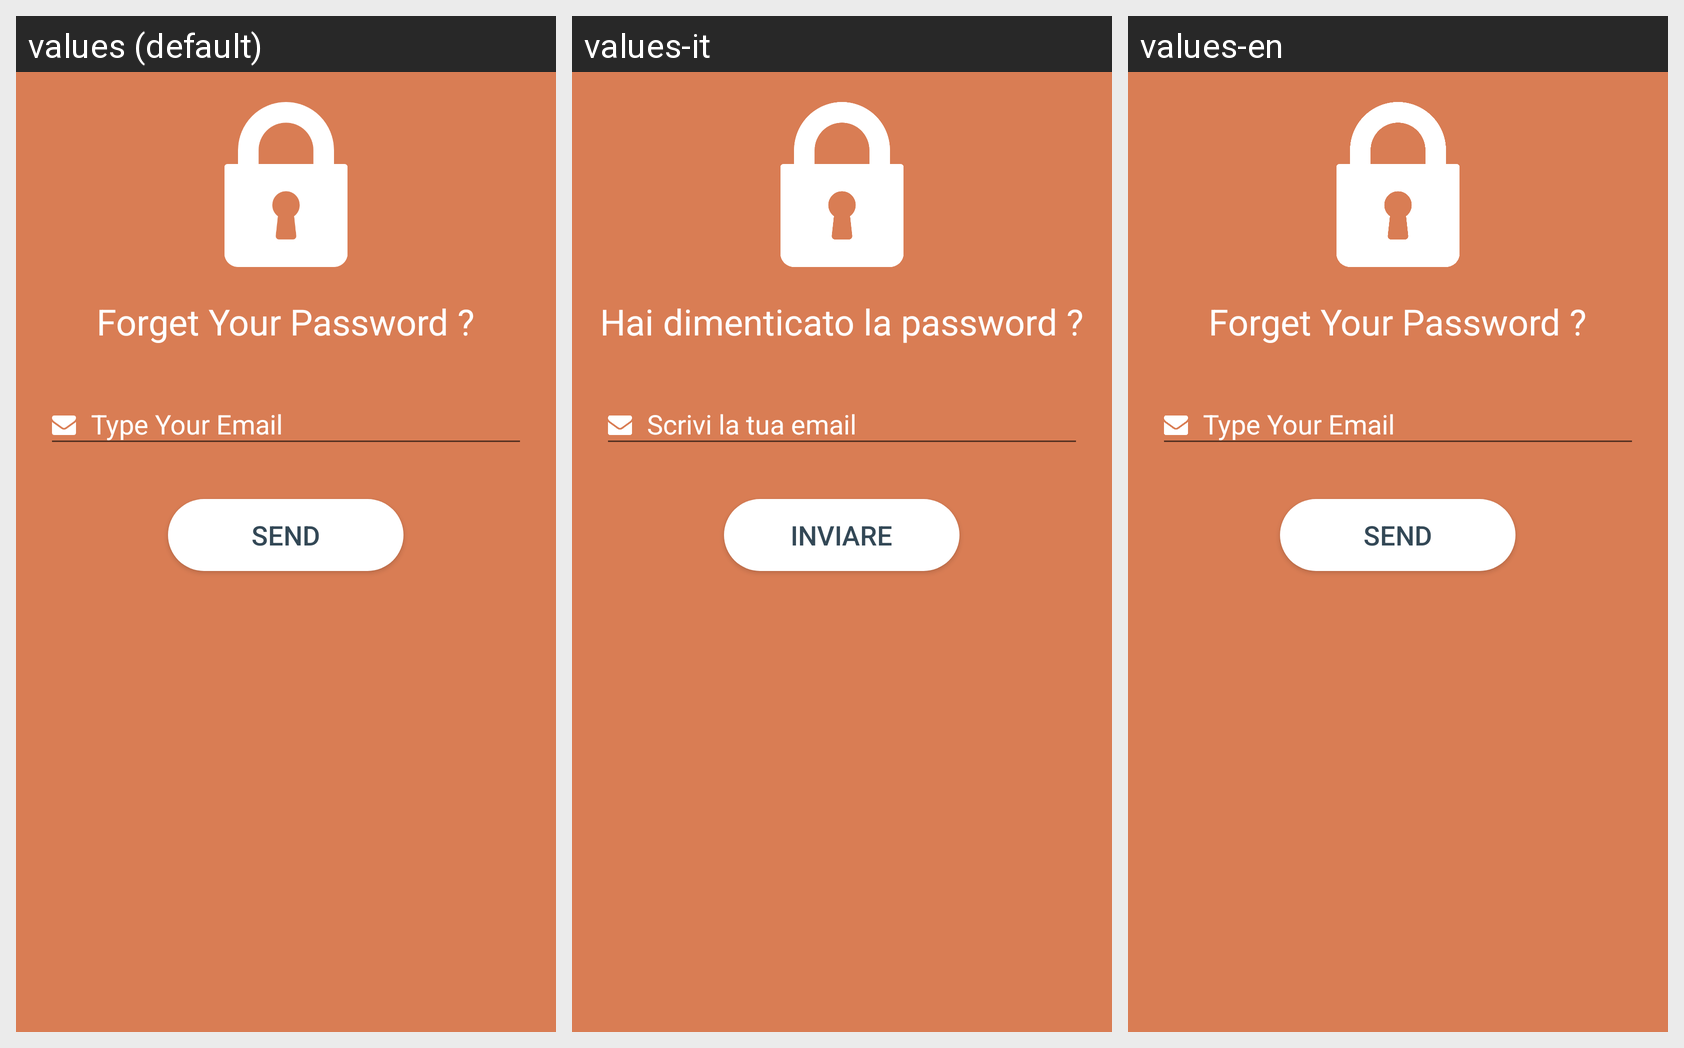

Strings drawn on this Android screen and how each of the app's shown locales translates them:
Android screen res/layout/activity_forget_password.xml rendered under 3 locales, left to right: values (default), values-it, values-en. Device: Nexus 5 (rendered at 1080×1920; each locale shown at half size, 540×960, under a caption strip naming it); theme AppTheme.
Other locales in the repository, not shown: values-ar, values-fr, values-ru.
Strings drawn on this screen, with the default value and each locale's value (text and hints the layout hard-codes, and strings that could not be matched under every locale, appear in the picture but are not listed):

forget_your_password
  values: Forget Your Password ?
  values-it: Hai dimenticato la password ?
  values-en: Forget Your Password ?

send
  values: Send
  values-it: Inviare
  values-en: Send
